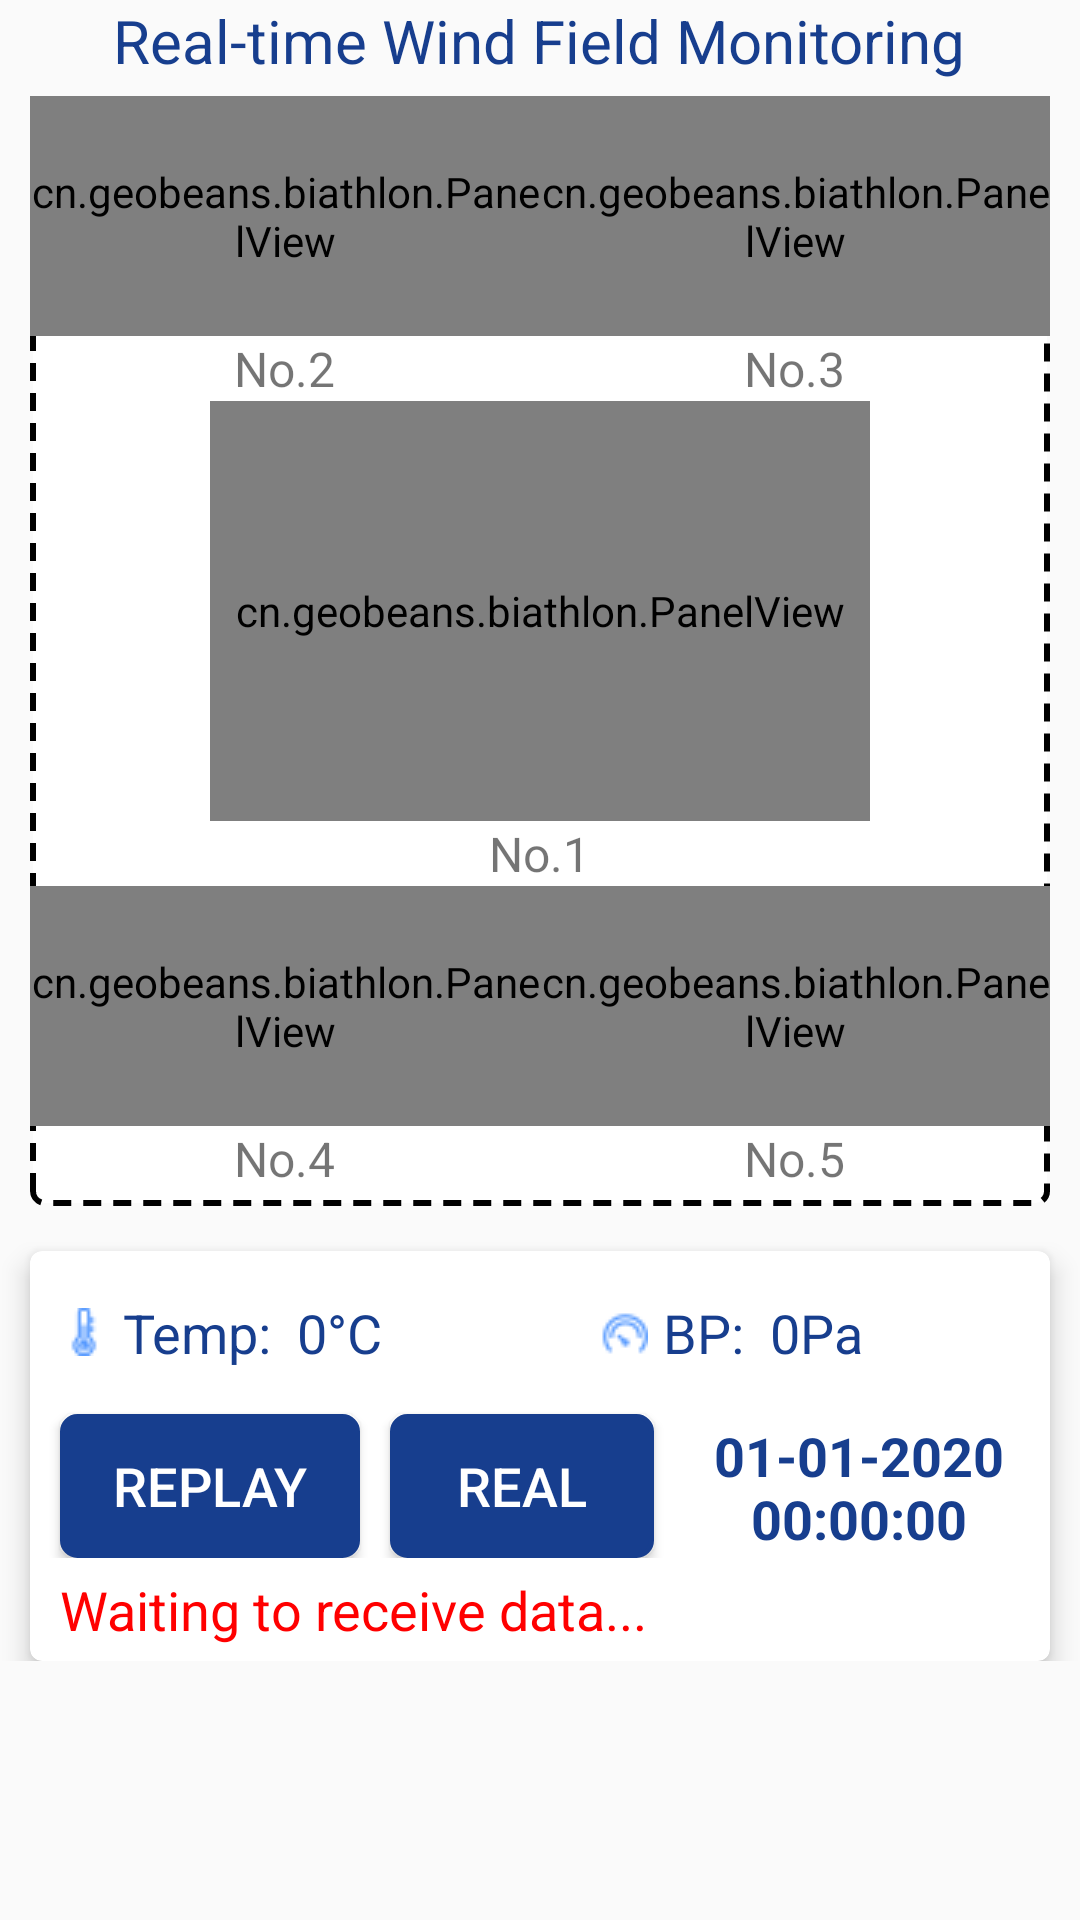

Produce the Android XML layout that renders to this screen, including the resource entries it uses.
<!-- AndroidManifest.xml: application theme AppTheme -->
<!-- res/layout/content_main_show.xml -->
<?xml version="1.0" encoding="utf-8"?>
<androidx.coordinatorlayout.widget.CoordinatorLayout xmlns:android="http://schemas.android.com/apk/res/android"
    xmlns:app="http://schemas.android.com/apk/res-auto"
    xmlns:tools="http://schemas.android.com/tools"
    android:layout_width="match_parent"
    android:layout_height="match_parent"
    app:layout_behavior="@string/appbar_scrolling_view_behavior">
    <ScrollView
        android:layout_width="match_parent"
        android:layout_height="match_parent">

    <LinearLayout
        android:layout_width="match_parent"
        android:layout_height="match_parent"
        android:orientation="vertical">

    <TextView
        android:layout_width="wrap_content"
        android:layout_height="wrap_content"
        android:layout_gravity="center"
        android:gravity="center"
        android:textColor="#173E8E"
        android:text="Real-time Wind Field Monitoring"
        android:textSize="20dp" />


    <LinearLayout
        android:layout_width="match_parent"
        android:layout_height="wrap_content"
        android:background="@drawable/bg_frame_border_gray"
        android:orientation="vertical"
        android:layout_marginLeft="10dp"
        android:layout_marginRight="10dp"
        android:layout_marginTop="5dp"
        android:layout_marginBottom="5dp">

    <LinearLayout
    android:layout_width="match_parent"
    android:layout_height="wrap_content"
    android:orientation="horizontal">

    <LinearLayout
        android:layout_width="wrap_content"
        android:layout_height="wrap_content"
        android:layout_weight="1"
        android:orientation="vertical">
    <cn.geobeans.biathlon.PanelView
        android:id = "@+id/panel_2"
        style = "@style/item_panel"
        app:textColor="#173E8E"
        app:textDimension="24sp"
        app:windSpeedString="0.0"
        app:angleDimension="14sp"
        app:angle="-90.0"/>
    <TextView
        android:layout_width="wrap_content"
        android:layout_height="wrap_content"
        android:layout_gravity="center"
        android:gravity="center"
        android:text="No.2"
        android:textSize="16dp" />
    </LinearLayout>
    <LinearLayout
        android:layout_width="wrap_content"
        android:layout_height="wrap_content"
        android:layout_weight="1"
        android:orientation="vertical">
        <cn.geobeans.biathlon.PanelView
            android:id = "@+id/panel_3"
            style = "@style/item_panel"
            app:textColor="#173E8E"
            app:textDimension="24sp"
            app:angleDimension="14sp"
            app:windSpeedString="0.0"
            app:angle="-90.0"/>
        <TextView
            android:layout_width="wrap_content"
            android:layout_height="wrap_content"
            android:layout_gravity="center"
            android:gravity="center"
            android:text="No.3"
            android:textSize="16dp" />
    </LinearLayout>
</LinearLayout>
    <LinearLayout
        android:layout_width="wrap_content"
        android:layout_height="wrap_content"
        android:layout_gravity="center"
        android:orientation="vertical">
        <cn.geobeans.biathlon.PanelView
            android:id = "@+id/panel_1"
            android:layout_width="220dp"
            android:layout_height="140dp"
            app:textColor="#173E8E"
            app:textDimension="24sp"
            app:angleDimension="14sp"
            app:windSpeedString="0.0"
            app:angle="-90.0"/>
        <TextView
            android:layout_width="wrap_content"
            android:layout_height="wrap_content"
            android:layout_gravity="center"
            android:gravity="center"
            android:text="No.1"
            android:textSize="16dp" />
    </LinearLayout>
<LinearLayout
    android:layout_width="match_parent"
    android:layout_height="wrap_content"
    android:layout_marginBottom="5dp"
    android:orientation="horizontal">
    <LinearLayout
        android:layout_width="wrap_content"
        android:layout_height="wrap_content"
        android:layout_weight="1"
        android:orientation="vertical">
        <cn.geobeans.biathlon.PanelView
            android:id = "@+id/panel_4"
            style = "@style/item_panel"
            app:textColor="#173E8E"
            app:textDimension="24sp"
            app:angleDimension="14sp"
            app:windSpeedString="0.0"
            app:angle="-90.0"/>
        <TextView
            android:layout_width="wrap_content"
            android:layout_height="wrap_content"
            android:layout_gravity="center"
            android:gravity="center"
            android:text="No.4"
            android:textSize="16dp" />
    </LinearLayout>
    <LinearLayout
        android:layout_width="wrap_content"
        android:layout_height="wrap_content"
        android:layout_weight="1"
        android:orientation="vertical">
        <cn.geobeans.biathlon.PanelView
            android:id = "@+id/panel_5"
            style = "@style/item_panel"
            app:textColor="#173E8E"
            app:textDimension="24sp"
            app:angleDimension="14sp"
            app:windSpeedString="0.0"
            app:angle="-90.0"/>
        <TextView
            android:layout_width="wrap_content"
            android:layout_height="wrap_content"
            android:layout_gravity="center"
            android:gravity="center"
            android:text="No.5"
            android:textSize="16dp" />
    </LinearLayout>
</LinearLayout>
    </LinearLayout>
<androidx.cardview.widget.CardView
    android:layout_width="match_parent"
    android:layout_height="wrap_content"
    app:cardCornerRadius="4dp"
    app:cardElevation="5dp"
    android:layout_marginLeft="10dp"
    android:layout_marginRight="10dp"
    android:layout_marginTop="10dp"
    >
    <LinearLayout
android:layout_width="match_parent"
android:layout_height="wrap_content"
android:orientation="vertical">
    <LinearLayout
        android:layout_width="match_parent"
        android:layout_height="wrap_content"
        android:orientation="horizontal">

        <TextView
        android:id="@+id/average_temp"
        android:layout_width="wrap_content"
        android:layout_height="wrap_content"
        android:layout_weight="1"
        android:layout_marginLeft="10dp"
        android:layout_marginTop="15dp"
        android:drawableLeft="@drawable/ic_temp"
        android:drawablePadding="5dp"
        android:gravity="left"
        android:text="Temp:  0°C"
        android:textColor="#173E8E"
        android:textSize="18dp" />

        <TextView
            android:id = "@+id/average_pressure"
            android:layout_width="wrap_content"
            android:layout_height="wrap_content"
            android:layout_weight="1"
            android:textColor="#173E8E"
            android:layout_marginLeft="10dp"
            android:layout_marginTop="15dp"
            android:gravity="left"
            android:drawableLeft="@drawable/ic_press"
            android:drawablePadding="5dp"
            android:text="BP:  0Pa"
            android:textSize="18dp" />
    </LinearLayout>
    <LinearLayout
        android:layout_width="match_parent"
        android:layout_height="wrap_content"
        android:orientation="horizontal">

        <Button
            android:id = "@+id/Replay"
            android:layout_width="100dp"
            android:layout_height="wrap_content"
            android:layout_marginLeft="10dp"
            android:layout_marginTop="15dp"
            android:paddingLeft="15dp"
            android:paddingRight="15dp"
            android:text = "Replay"
            android:textColor="#FFFFFF"
            android:textSize="18dp"
            android:background="@drawable/bg_frame_border_blue">
        </Button>

        <Button
            android:id = "@+id/RealTime"
            android:layout_width="wrap_content"
            android:layout_height="wrap_content"
            android:layout_marginLeft="10dp"
            android:layout_marginTop="15dp"
            android:paddingLeft="15dp"
            android:paddingRight="15dp"
            android:text = "Real"
            android:textColor="#FFFFFF"
            android:textSize="18dp"
            android:background="@drawable/bg_frame_border_blue">
        </Button>

        <TextView
        android:id="@+id/current_time"
        android:layout_width="wrap_content"
        android:layout_height="wrap_content"

        android:layout_marginLeft="10dp"
        android:layout_marginRight="5dp"
        android:layout_marginTop="5dp"
        android:gravity="center"
        android:text="01-01-2020 00:00:00"
        android:textColor="#173E8E"
        android:textStyle="bold"
        android:textSize="18dp" />
    </LinearLayout>

    <TextView
    android:id = "@+id/conect_state"
    android:layout_width="wrap_content"
    android:layout_height="wrap_content"
    android:textColor="#FF0000"
    android:layout_marginTop="5dp"
    android:layout_marginLeft="10dp"
    android:layout_marginBottom="5dp"
    android:gravity="center"
    android:text="Waiting to receive data..."
    android:textSize="18dp" />

</LinearLayout>
</androidx.cardview.widget.CardView>
    </LinearLayout>
    </ScrollView>
</androidx.coordinatorlayout.widget.CoordinatorLayout>
<!-- resources referenced by this layout -->
<resources>
  <!-- drawable bg_frame_border_blue (drawable-v24) -->
  <?xml version="1.0" encoding="utf-8"?>
  <shape xmlns:android="http://schemas.android.com/apk/res/android">
      <stroke
          android:width="5px"
          android:color="#173E8E" />
      <solid android:color="#173E8E" />
      <corners android:radius="5dp"/>
  </shape>
  <!-- drawable bg_frame_border_gray (drawable) -->
  <?xml version="1.0" encoding="utf-8"?>
  <shape xmlns:android="http://schemas.android.com/apk/res/android">
      <stroke
          android:width="2dp"
          android:dashGap="4dp"
          android:dashWidth="6dp"
          android:color="@color/colorBlack" />
      <solid android:color="#ffffff"/>
      <corners android:radius="4dp"/>
  </shape>
  <!-- drawable ic_press: png bitmap (drawable, 1267 bytes) -->
  <!-- drawable ic_temp: png bitmap (drawable, 1160 bytes) -->
  <style name="item_panel">
          <item name="android:layout_width">wrap_content</item>
          <item name="android:layout_height">80dp</item>
          <item name="android:layout_weight">1</item>
      </style>
  <style name="AppTheme" parent="Theme.AppCompat.Light.DarkActionBar">
          
          <item name="colorPrimary">@color/colorPrimary</item>
          <item name="colorPrimaryDark">@color/colorPrimaryDark</item>
          <item name="colorAccent">@color/colorAccent</item>
      </style>
  <color name="colorBlack">#000000</color>
  <color name="colorPrimary">#173E8E</color>
  <color name="colorPrimaryDark">#173E8E</color>
  <color name="colorAccent">#03DAC5</color>
</resources>
